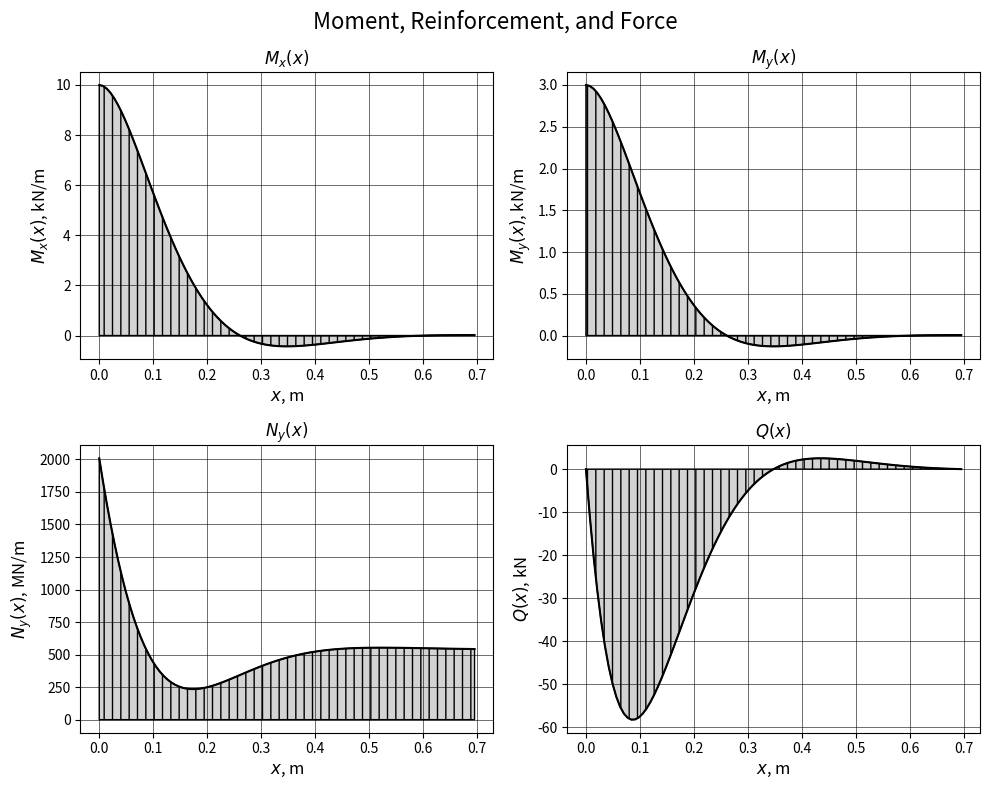
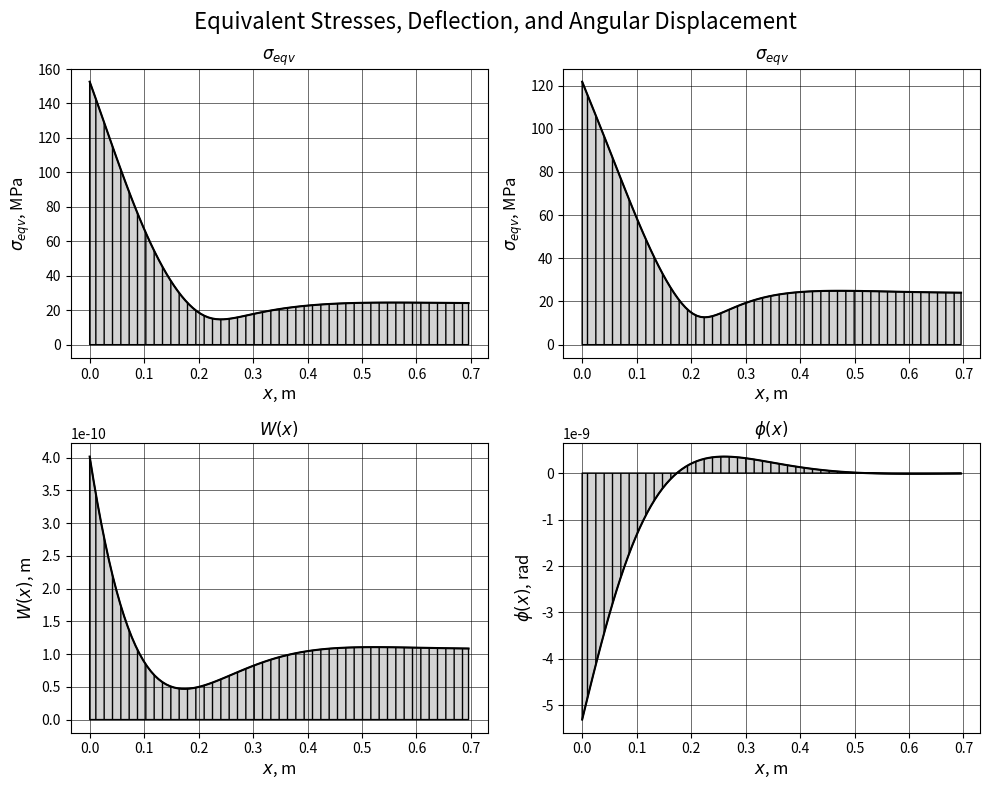

These charts were generated, in order, by the following Python code:
import numpy as np
import matplotlib.pyplot as plt

a = 0.05
R = 0.90
p0 = 0.6 * 10**6
q = 0.2 * 10**6
m=q*a
E = 200 * 10**9
sigma = 240 * 10**6
Nx = 0
mu = 0.3

h = 10 * p0 * R / sigma  # оптимизированное значение толщины
print('Value of h =', h, 'm')

D = E * h**3 / (12 * (1 - mu**2))
print('Cylindrical stiffness D =', D)

k = (E * h / (4 * D * R**2))**(1 / 4)
print('Wave number k =', k, 'm^-1')

lambda_val = np.pi / k
print('Edge effect length λ =', lambda_val, 'm')
C=np.array([[0,1],
           [1,1]])
b=np.array([-m / (2 * D * k**2),0])

consts = np.linalg.solve(C, b)
C1 = consts[0]
C2 = consts[1]
print('Coefficients C:')
print('C1 =', C1)
print('C2 =', C2)

x = np.linspace(0, 2 * lambda_val, 100)

# Функции для вычисления величин
W = lambda x: C1 * np.exp(-k * x) * np.cos(k * x) + C2 * np.exp(-k * x) * np.sin(k * x) + p0 * R**2 / (E * h)
phi = lambda x: -k * np.exp(-k * x) * ((C1 - C2) * np.cos(k * x) + (C1 + C2) * np.sin(k * x))
Mx = lambda x: 2 * k**2 * np.exp(-k * x) * D * (C1 * np.sin(k * x) - C2 * np.cos(k * x))
My = lambda x: mu * Mx(x)
Ny = lambda x: mu * Nx + E * h / R * W(x)
Q = lambda x: 2 * k**3 * D * np.exp(-k * x) * ((C1 + C2) * np.cos(k * x) - (C1 - C2) * np.sin(k * x))
sigma_x_inner = lambda x: Nx / h + 6 * Mx(x) / h**2
sigma_x_outer = lambda x: Nx / h - 6 * Mx(x) / h**2
sigma_y_inner = lambda x: Ny(x) / h + 6 * My(x) / h**2
sigma_y_outer = lambda x: Ny(x) / h - 6 * My(x) / h**2
sigma_eqv_inner = lambda x: np.sqrt(sigma_x_inner(x)**2 + sigma_y_inner(x)**2 - sigma_x_inner(x) * sigma_y_inner(x))
sigma_eqv_outer = lambda x: np.sqrt(sigma_x_outer(x)**2 + sigma_y_outer(x)**2 - sigma_x_outer(x) * sigma_y_outer(x))

# Графики
fig, axs = plt.subplots(2, 2, figsize=(10, 8))
fig.suptitle('Moment, Reinforcement, and Force', fontsize=16)
plot_functions = [Mx, My, Ny, Q]
plot_ylabels = ['$M_x(x)$, kN/m', '$M_y(x)$, kN/m', '$N_y(x)$, MN/m', '$Q(x)$, kN']
for i, ax in enumerate(axs.flat):
    ax.plot(x, plot_functions[i](x) / 1e3, 'k')
    ax.fill_between(x, 0, plot_functions[i](x) / 1e3, color='lightgrey', hatch='||', edgecolor='black')
    ax.set_xlabel('$x$, m', fontsize=12)
    ax.set_ylabel(plot_ylabels[i], fontsize=12)
    ax.set_title(plot_ylabels[i].split(',')[0], fontsize=12)
    ax.grid(True)
    ax.grid(which='minor', linestyle='-', linewidth='0.5', color='k', alpha=0.2)
    ax.grid(which='major', linestyle='-', linewidth='0.5', color='k', alpha=0.8)
plt.tight_layout()

# Графики эквивалентных напряжений и прочности
fig, axs = plt.subplots(2, 2, figsize=(10, 8))
fig.suptitle('Equivalent Stresses, Deflection, and Angular Displacement', fontsize=16)
plot_functions = [sigma_eqv_outer, sigma_eqv_inner, W, phi]
plot_ylabels = ['$\sigma_{eqv}$, MPa', '$\sigma_{eqv} $, MPa', '$W(x)$, m', '$\phi(x)$, rad']
for i, ax in enumerate(axs.flat):
    ax.plot(x, plot_functions[i](x) / 1e6, 'k')
    ax.fill_between(x, 0, plot_functions[i](x) / 1e6, color='lightgrey', hatch='||', edgecolor='black')
    ax.set_xlabel('$x$, m', fontsize=12)
    ax.set_ylabel(plot_ylabels[i], fontsize=12)
    ax.set_title(plot_ylabels[i].split(',')[0], fontsize=12)
    ax.grid(True)
    ax.grid(which='minor', linestyle='-', linewidth='0.5', color='k', alpha=0.2)
    ax.grid(which='major', linestyle='-', linewidth='0.5', color='k', alpha=0.8)
plt.tight_layout()

# Расчет коэффициента запаса прочности
sigma_eqv_inner_max = np.max(np.abs(sigma_eqv_inner(x)))
sigma_eqv_outer_max = np.max(np.abs(sigma_eqv_outer(x)))
print('Maximum equivalent stress for inner surface σ_eqv_inner_max =', sigma_eqv_inner_max / 1e6, 'MPa')
print('Maximum equivalent stress for outer surface σ_eqv_outer_max =', sigma_eqv_outer_max / 1e6, 'MPa')
if sigma_eqv_inner_max > sigma_eqv_outer_max:
    n = sigma / sigma_eqv_inner_max
else:
    n = sigma / sigma_eqv_outer_max
print('Safety factor n =', n)
plt.show()
